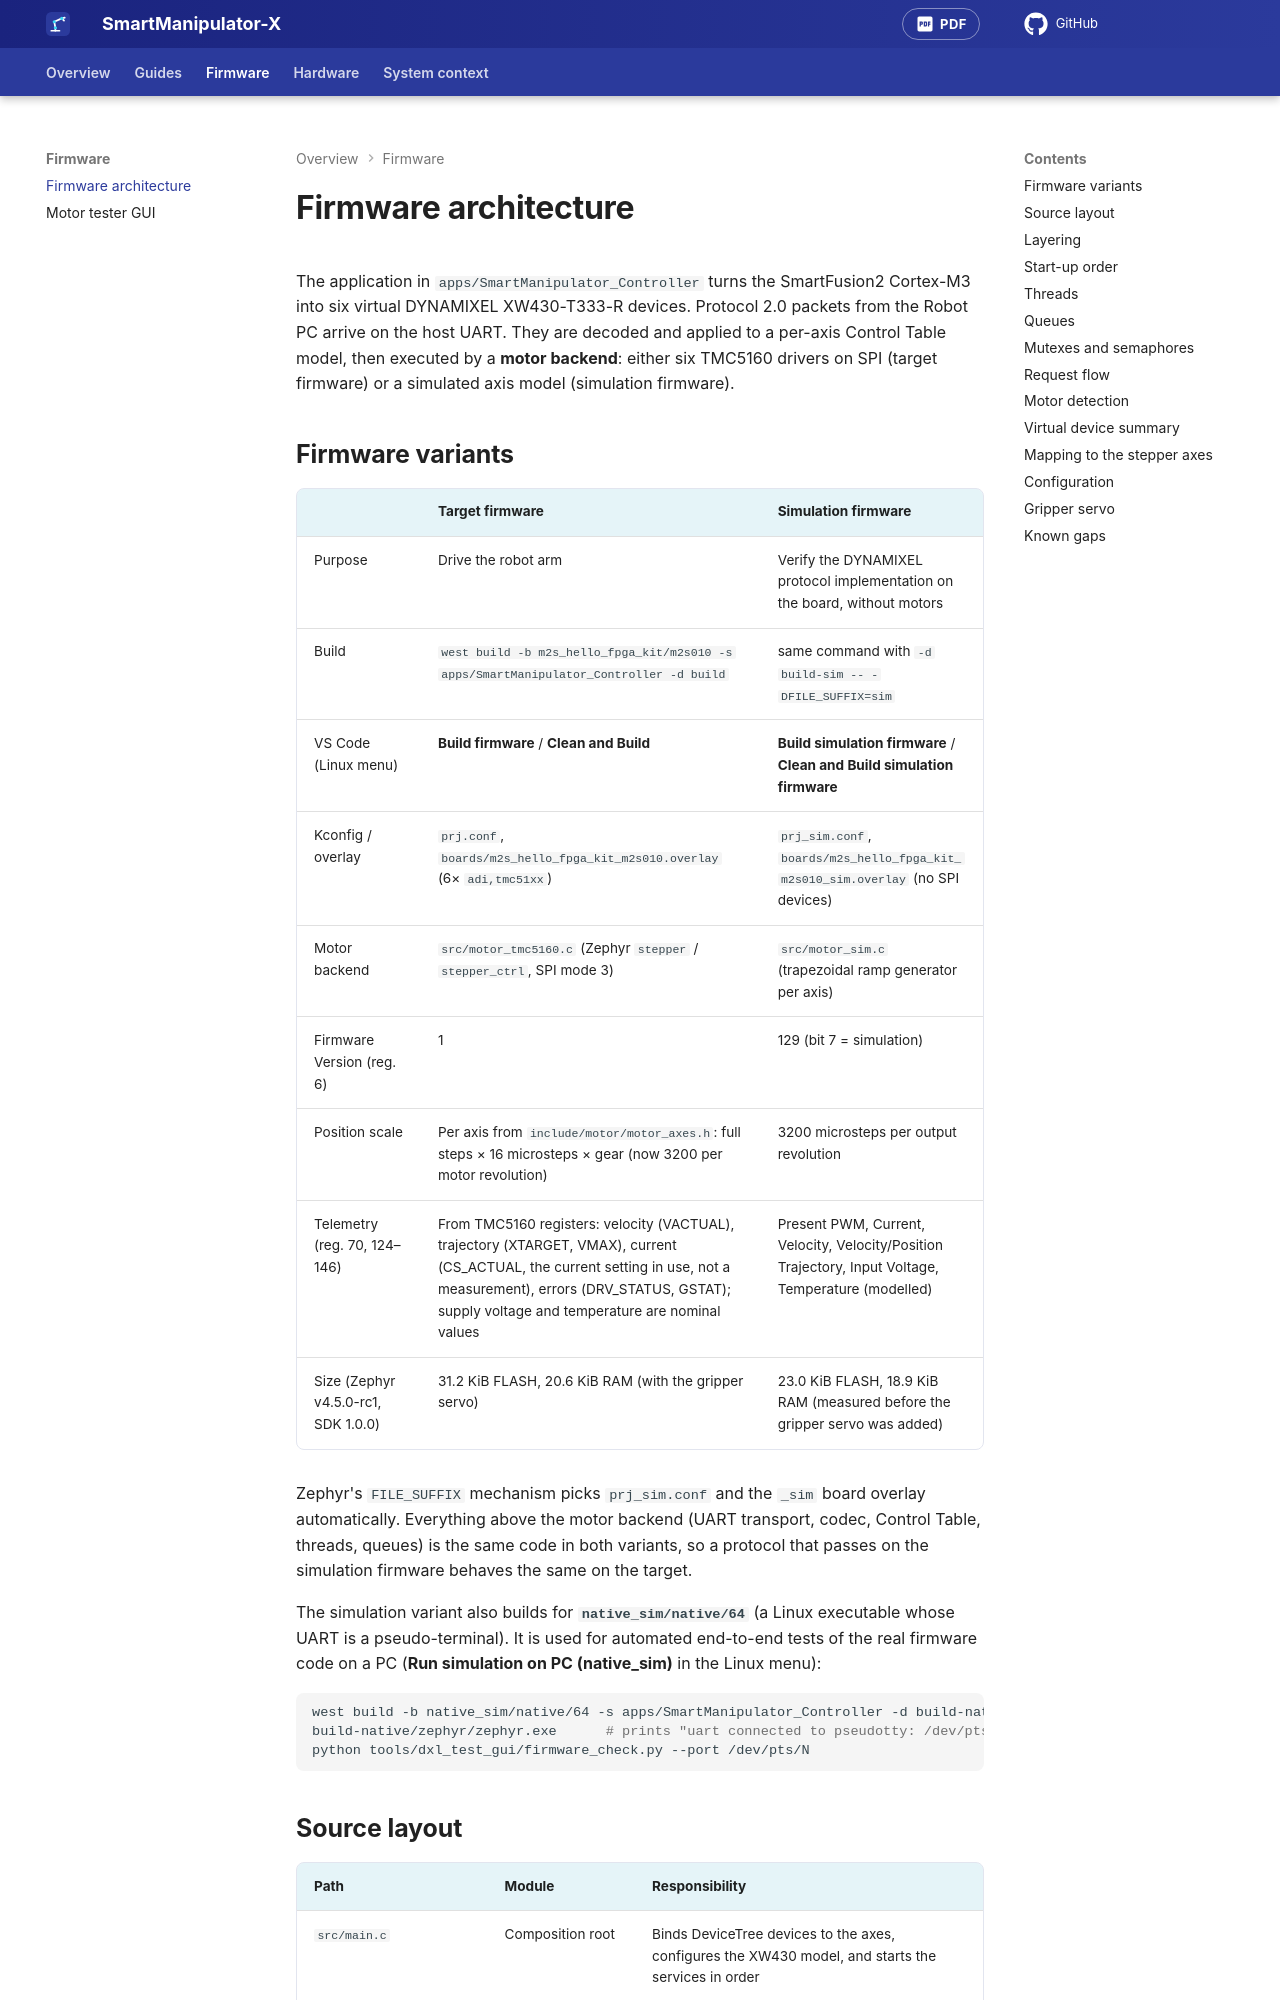

repository: AntonVynohradov/SmartManipulator-X-Robot-PC · page: firmware/index.html · generator: mkdocs

# Firmware architecture

The application in `apps/SmartManipulator_Controller` turns the SmartFusion2
Cortex-M3 into six virtual DYNAMIXEL XW430-T333-R devices. Protocol 2.0 packets
from the Robot PC arrive on the host UART. They are decoded and applied to a
per-axis Control Table model, then executed by a **motor backend**: either six
TMC5160 drivers on SPI (target firmware) or a simulated axis model (simulation
firmware).

## Firmware variants

| | Target firmware | Simulation firmware |
| --- | --- | --- |
| Purpose | Drive the robot arm | Verify the DYNAMIXEL protocol implementation on the board, without motors |
| Build | `west build -b m2s_hello_fpga_kit/m2s010 -s apps/SmartManipulator_Controller -d build` | same command with `-d build-sim -- -DFILE_SUFFIX=sim` |
| VS Code (Linux menu) | **Build firmware** / **Clean and Build** | **Build simulation firmware** / **Clean and Build simulation firmware** |
| Kconfig / overlay | `prj.conf`, `boards/m2s_hello_fpga_kit_m2s010.overlay` (6× `adi,tmc51xx`) | `prj_sim.conf`, `boards/m2s_hello_fpga_kit_m2s010_sim.overlay` (no SPI devices) |
| Motor backend | `src/motor_tmc5160.c` (Zephyr `stepper` / `stepper_ctrl`, SPI mode 3) | `src/motor_sim.c` (trapezoidal ramp generator per axis) |
| Firmware Version (reg. 6) | 1 | 129 (bit 7 = simulation) |
| Position scale | Per axis from `include/motor/motor_axes.h`: full steps × 16 microsteps × gear (now 3200 per motor revolution) | 3200 microsteps per output revolution |
| Telemetry (reg. 70, 124–146) | From TMC5160 registers: velocity (VACTUAL), trajectory (XTARGET, VMAX), current (CS_ACTUAL, the current setting in use, not a measurement), errors (DRV_STATUS, GSTAT); supply voltage and temperature are nominal values | Present PWM, Current, Velocity, Velocity/Position Trajectory, Input Voltage, Temperature (modelled) |
| Size (Zephyr v4.5.0-rc1, SDK 1.0.0) | 31.2 KiB FLASH, 20.6 KiB RAM (with the gripper servo) | 23.0 KiB FLASH, 18.9 KiB RAM (measured before the gripper servo was added) |

Zephyr's `FILE_SUFFIX` mechanism picks `prj_sim.conf` and the `_sim` board
overlay automatically. Everything above the motor backend (UART transport,
codec, Control Table, threads, queues) is the same code in both variants, so a
protocol that passes on the simulation firmware behaves the same on the target.

The simulation variant also builds for **`native_sim/native/64`** (a Linux
executable whose UART is a pseudo-terminal). It is used for automated
end-to-end tests of the real firmware code on a PC (**Run simulation on PC
(native_sim)** in the Linux menu):

```bash
west build -b native_sim/native/64 -s apps/SmartManipulator_Controller -d build-native -- -DFILE_SUFFIX=sim
build-native/zephyr/zephyr.exe      # prints "uart connected to pseudotty: /dev/pts/N"
python tools/dxl_test_gui/firmware_check.py --port /dev/pts/N
```
